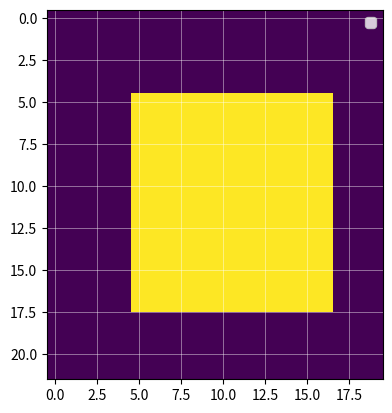

Generate this figure with matplotlib: (Note: this script raises an exception after producing the figure.)
import matplotlib.pyplot as plt
from matplotlib.path import Path
import numpy as np

grid = np.array([[0., 0., 0., 0., 0., 0., 0., 0., 0., 0., 0., 0., 0., 0., 0., 0.,
        0., 0., 0., 0.],
       [0., 0., 0., 0., 0., 0., 0., 0., 0., 0., 0., 0., 0., 0., 0., 0.,
        0., 0., 0., 0.],
       [0., 0., 0., 0., 0., 0., 0., 0., 0., 0., 0., 0., 0., 0., 0., 0.,
        0., 0., 0., 0.],
       [0., 0., 0., 0., 0., 0., 0., 0., 0., 0., 0., 0., 0., 0., 0., 0.,
        0., 0., 0., 0.],
       [0., 0., 0., 0., 0., 0., 0., 0., 0., 0., 0., 0., 0., 0., 0., 0.,
        0., 0., 0., 0.],
       [0., 0., 0., 0., 0., 1., 1., 1., 1., 1., 1., 1., 1., 1., 1., 1.,
        1., 0., 0., 0.],
       [0., 0., 0., 0., 0., 1., 1., 1., 1., 1., 1., 1., 1., 1., 1., 1.,
        1., 0., 0., 0.],
       [0., 0., 0., 0., 0., 1., 1., 1., 1., 1., 1., 1., 1., 1., 1., 1.,
        1., 0., 0., 0.],
       [0., 0., 0., 0., 0., 1., 1., 1., 1., 1., 1., 1., 1., 1., 1., 1.,
        1., 0., 0., 0.],
       [0., 0., 0., 0., 0., 1., 1., 1., 1., 1., 1., 1., 1., 1., 1., 1.,
        1., 0., 0., 0.],
       [0., 0., 0., 0., 0., 1., 1., 1., 1., 1., 1., 1., 1., 1., 1., 1.,
        1., 0., 0., 0.],
       [0., 0., 0., 0., 0., 1., 1., 1., 1., 1., 1., 1., 1., 1., 1., 1.,
        1., 0., 0., 0.],
       [0., 0., 0., 0., 0., 1., 1., 1., 1., 1., 1., 1., 1., 1., 1., 1.,
        1., 0., 0., 0.],
       [0., 0., 0., 0., 0., 1., 1., 1., 1., 1., 1., 1., 1., 1., 1., 1.,
        1., 0., 0., 0.],
       [0., 0., 0., 0., 0., 1., 1., 1., 1., 1., 1., 1., 1., 1., 1., 1.,
        1., 0., 0., 0.],
       [0., 0., 0., 0., 0., 1., 1., 1., 1., 1., 1., 1., 1., 1., 1., 1.,
        1., 0., 0., 0.],
       [0., 0., 0., 0., 0., 1., 1., 1., 1., 1., 1., 1., 1., 1., 1., 1.,
        1., 0., 0., 0.],
       [0., 0., 0., 0., 0., 1., 1., 1., 1., 1., 1., 1., 1., 1., 1., 1.,
        1., 0., 0., 0.],
       [0., 0., 0., 0., 0., 0., 0., 0., 0., 0., 0., 0., 0., 0., 0., 0.,
        0., 0., 0., 0.],
       [0., 0., 0., 0., 0., 0., 0., 0., 0., 0., 0., 0., 0., 0., 0., 0.,
        0., 0., 0., 0.],
       [0., 0., 0., 0., 0., 0., 0., 0., 0., 0., 0., 0., 0., 0., 0., 0.,
        0., 0., 0., 0.],
       [0., 0., 0., 0., 0., 0., 0., 0., 0., 0., 0., 0., 0., 0., 0., 0.,
        0., 0., 0., 0.]])

plt.imshow(grid, label='occupancy map')
plt.grid(True, which="minor", color="w", linewidth=0.6, alpha=0.5)
plt.grid(True, which="major", color="w", linewidth=0.6, alpha=0.5) # plot grid
plt.legend(loc='best')
plt.subplot(111)
plt.show()
print(len(a))
